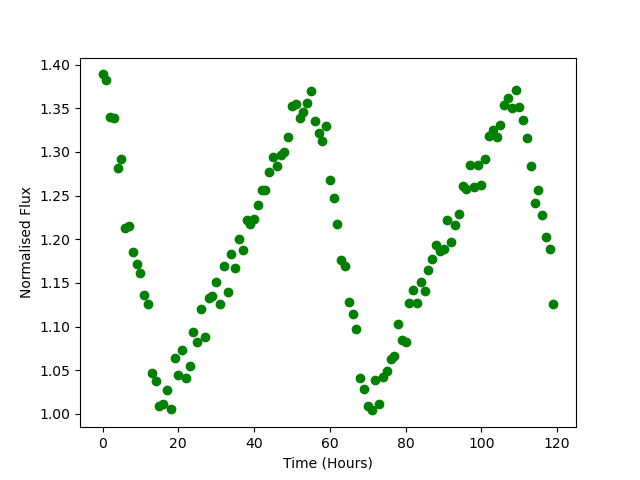

Values plotted in this chart, from the file beside it:
Time, Flux
0.0, 1.389
1.0, 1.382
2.0, 1.34
3.0, 1.339
4.0, 1.282
5.0, 1.291
6.0, 1.212
7.0, 1.216
8.0, 1.185
9.0, 1.172
10.0, 1.161
11.0, 1.136
12.0, 1.125
13.0, 1.047
14.0, 1.038
15.0, 1.009
16.0, 1.012
17.0, 1.027
18.0, 1.006
19.0, 1.064
20.0, 1.045
21.0, 1.073
22.0, 1.041
23.0, 1.054
24.0, 1.094
25.0, 1.082
26.0, 1.12
27.0, 1.088
28.0, 1.132
29.0, 1.135
30.0, 1.151
31.0, 1.126
32.0, 1.17
33.0, 1.14
34.0, 1.183
35.0, 1.167
36.0, 1.2
37.0, 1.188
38.0, 1.222
39.0, 1.218
40.0, 1.223
41.0, 1.239
42.0, 1.257
43.0, 1.256
44.0, 1.277
45.0, 1.295
46.0, 1.284
47.0, 1.297
48.0, 1.3
49.0, 1.317
50.0, 1.353
51.0, 1.355
52.0, 1.339
53.0, 1.346
54.0, 1.357
55.0, 1.37
56.0, 1.335
57.0, 1.322
58.0, 1.313
59.0, 1.329
... 60 more rows
